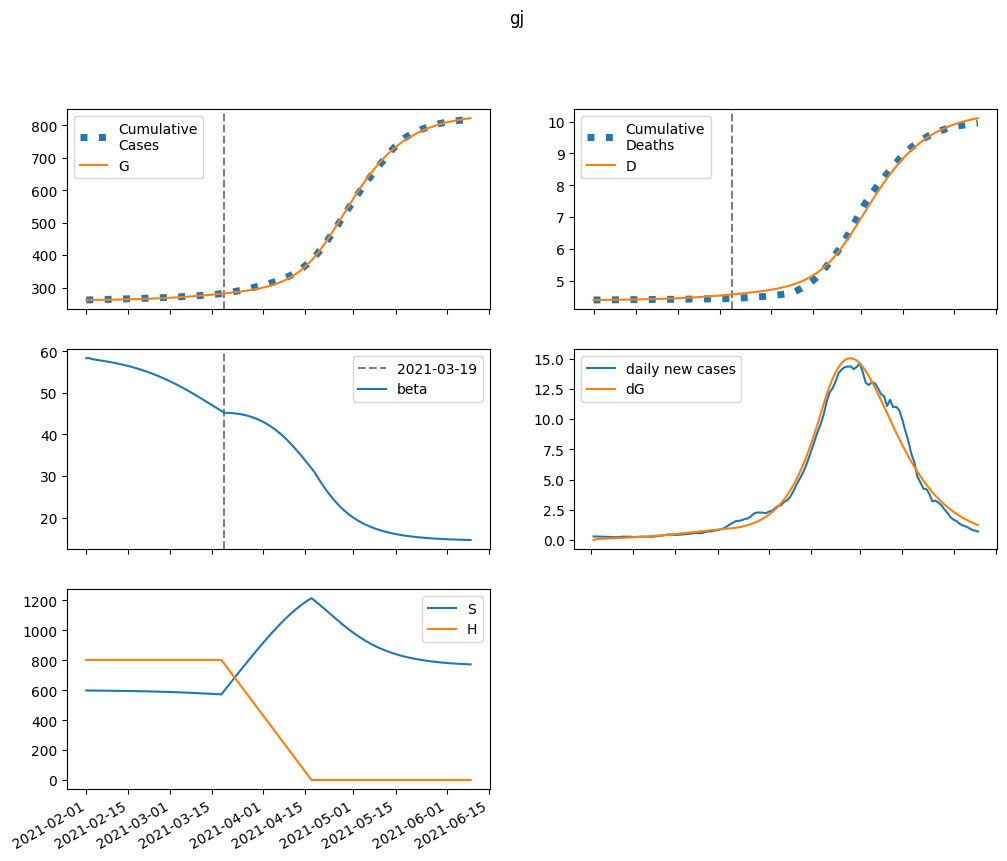

Data behind this chart, as committed beside it:
series, 2021-02-01, 2021-02-02, 2021-02-03, 2021-02-04, 2021-02-05, 2021-02-06, 2021-02-07, 2021-02-08, 2021-02-09, 2021-02-10, 2021-02-11, 2021-02-12, 2021-02-13, 2021-02-14, 2021-02-15, 2021-02-16, 2021-02-17, 2021-02-18, 2021-02-19, 2021-02-20, 2021-02-21, 2021-02-22, 2021-02-23
S, 597650, 597312, 597104, 596930, 596758, 596579, 596390, 596189, 595974, 595745, 595500, 595240, 594963, 594668, 594355, 594022, 593669, 593294, 592897, 592477, 592032, 591563, 591068
E, 0.0, 337.3, 467.5, 534, 582.1, 626, 670.4, 716.9, 766, 818.1, 873.2, 931.5, 993.1, 1058, 1127, 1199, 1275, 1355, 1439, 1526, 1618, 1713, 1812
I, 526, 315.6, 259.5, 253, 263, 278.9, 297.7, 318.1, 340.1, 363.5, 388.4, 414.7, 442.7, 472.3, 503.6, 536.7, 571.6, 608.4, 647, 687.6, 730.2, 774.8, 821.4
A, 58.44, 46.75, 45.2, 46.97, 49.93, 53.4, 57.2, 61.26, 65.59, 70.19, 75.07, 80.25, 85.74, 91.56, 97.72, 104.2, 111.1, 118.4, 126, 134.1, 142.6, 151.5, 160.8
IH, 0.0, 105.2, 115.6, 109.6, 105.3, 105.1, 108.3, 113.6, 120.3, 128.1, 136.6, 145.8, 155.7, 166.3, 177.4, 189.3, 201.8, 215, 229, 243.7, 259.1, 275.4, 292.4
IN, 105.2, 190.1, 216.5, 226.7, 233.6, 241.1, 250.4, 261.6, 274.8, 289.8, 306.6, 325.1, 345.3, 367.3, 390.9, 416.2, 443.3, 472.1, 502.7, 535.1, 569.4, 605.6, 643.7
D, 4387, 4387, 4388, 4389, 4390, 4392, 4393, 4394, 4395, 4396, 4397, 4399, 4400, 4402, 4404, 4406, 4408, 4410, 4412, 4414, 4417, 4419, 4422
R, 0.0, 31.98, 129.6, 237.1, 344, 450.7, 559.5, 672.4, 790.8, 915.9, 1049, 1190, 1340, 1500, 1671, 1853, 2047, 2254, 2474, 2709, 2958, 3224, 3506
G, 261540, 261540, 261610, 261707, 261819, 261940, 262070, 262210, 262359, 262518, 262689, 262870, 263064, 263271, 263491, 263726, 263975, 264241, 264523, 264822, 265140, 265476, 265833
H, 801587, 801587, 801587, 801587, 801587, 801587, 801587, 801587, 801587, 801587, 801587, 801587, 801587, 801587, 801587, 801587, 801587, 801587, 801587, 801587, 801587, 801587, 801587
beta, 58.37, 58.37, 58.15, 58.01, 57.9, 57.79, 57.67, 57.55, 57.43, 57.29, 57.15, 56.99, 56.83, 56.66, 56.48, 56.29, 56.09, 55.87, 55.65, 55.42, 55.17, 54.91, 54.64
